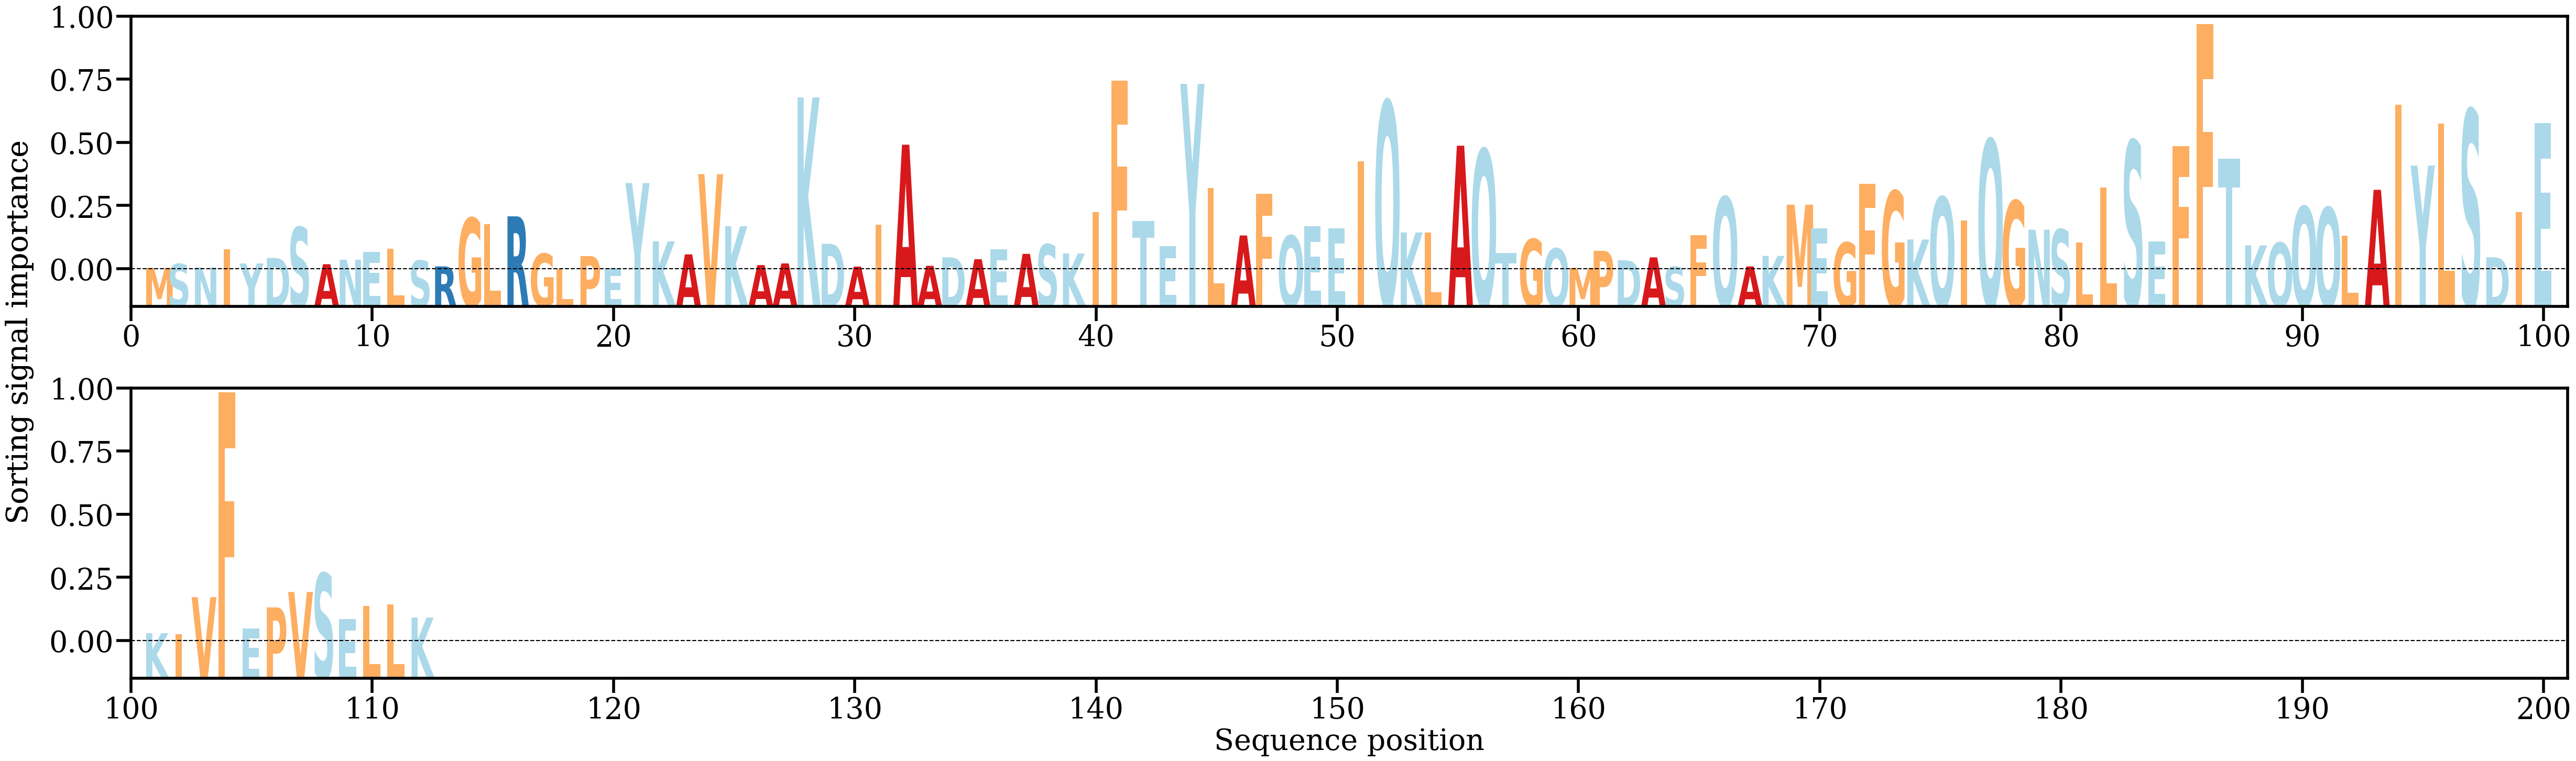

The data file committed next to this chart (first rows):
AA, Alpha
M, [0.00113994]
S, [0.00174986]
N, [0.00122051]
I, [0.00399915]
Y, [0.00182327]
D, [0.00266824]
S, [0.00737819]
A, [0.00171261]
N, [0.00240003]
E, [0.00357457]
L, [0.00407495]
S, [0.00227243]
R, [0.00137913]
G, [0.00878259]
L, [0.00782918]
R, [0.00903895]
G, [0.00331611]
L, [0.0009386]
P, [0.0029505]
E, [0.00107371]
Y, [0.01413067]
K, [0.00521656]
A, [0.00321929]
V, [0.01549866]
K, [0.00752135]
A, [0.00157674]
A, [0.00183188]
K, [0.0272433]
D, [0.00483703]
A, [0.00135261]
I, [0.00773216]
A, [0.02000701]
A, [0.00146994]
D, [0.00276497]
A, [0.00247641]
E, [0.00397756]
A, [0.00329459]
S, [0.00474116]
K, [0.00335752]
I, [0.00971715]
F, [0.02985199]
T, [0.00828332]
E, [0.00444317]
Y, [0.02932609]
L, [0.01334799]
A, [0.00610935]
F, [0.01245546]
Q, [0.00608536]
E, [0.00752005]
E, [0.00716292]
I, [0.01746108]
Q, [0.02665966]
K, [0.00656827]
L, [0.00658644]
A, [0.01985471]
Q, [0.01927905]
T, [0.00344578]
G, [0.00554668]
Q, [0.00411481]
M, [0.00114656]
... 52 more rows
